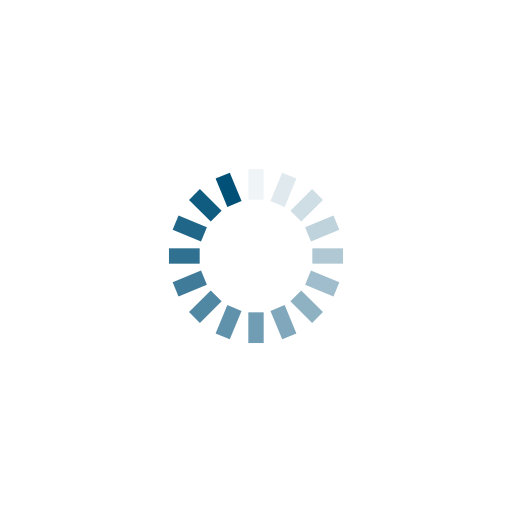
t = 0.00 s
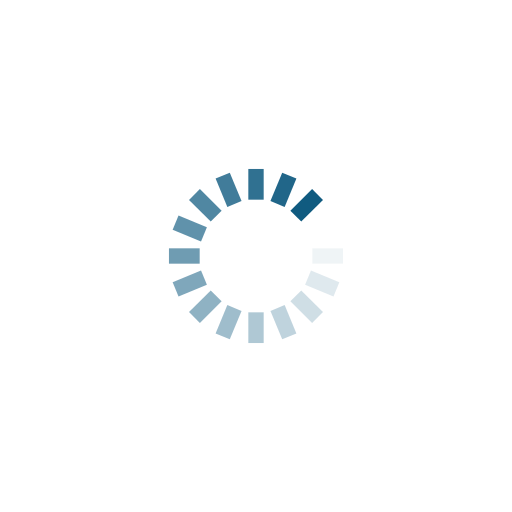
t = 0.33 s
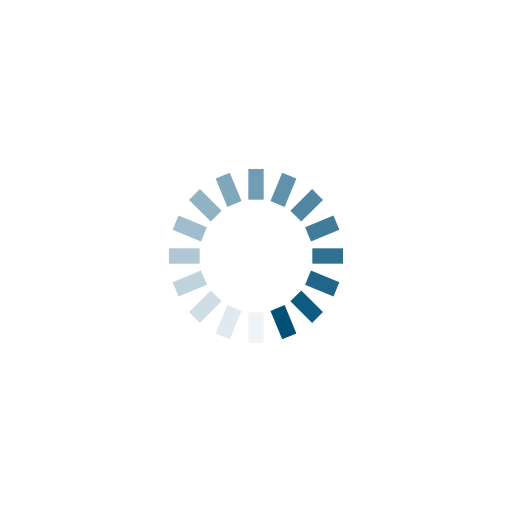
t = 0.67 s
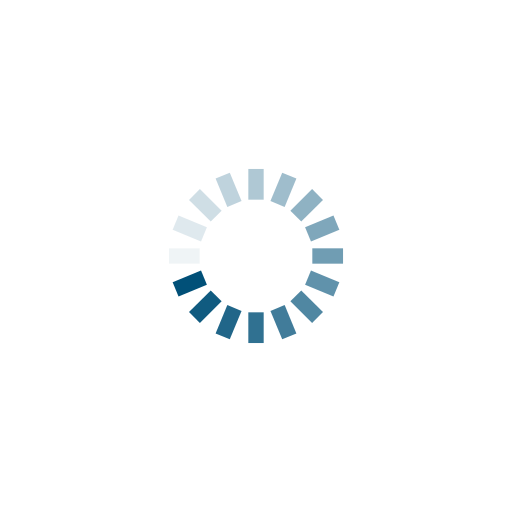
t = 1.00 s

The animated SVG that drew these frames (rendered in a browser with its animation timeline set to each time). Animation: 16 SMIL elements (animate=16); one cycle of 1.33 s, repeats indefinitely.

<?xml version="1.0" encoding="utf-8"?>
<svg xmlns="http://www.w3.org/2000/svg" xmlns:xlink="http://www.w3.org/1999/xlink" style="margin: auto; background: none; display: block; shape-rendering: auto;" width="207px" height="207px" viewBox="0 0 100 100" preserveAspectRatio="xMidYMid">
<g transform="rotate(0 50 50)">
  <rect x="48.5" y="33" rx="0" ry="0" width="3" height="6" fill="#015078">
    <animate attributeName="opacity" values="1;0" keyTimes="0;1" dur="1.333333333333333s" begin="-1.2499999999999998s" repeatCount="indefinite"></animate>
  </rect>
</g><g transform="rotate(22.5 50 50)">
  <rect x="48.5" y="33" rx="0" ry="0" width="3" height="6" fill="#015078">
    <animate attributeName="opacity" values="1;0" keyTimes="0;1" dur="1.333333333333333s" begin="-1.1666666666666665s" repeatCount="indefinite"></animate>
  </rect>
</g><g transform="rotate(45 50 50)">
  <rect x="48.5" y="33" rx="0" ry="0" width="3" height="6" fill="#015078">
    <animate attributeName="opacity" values="1;0" keyTimes="0;1" dur="1.333333333333333s" begin="-1.0833333333333333s" repeatCount="indefinite"></animate>
  </rect>
</g><g transform="rotate(67.5 50 50)">
  <rect x="48.5" y="33" rx="0" ry="0" width="3" height="6" fill="#015078">
    <animate attributeName="opacity" values="1;0" keyTimes="0;1" dur="1.333333333333333s" begin="-0.9999999999999999s" repeatCount="indefinite"></animate>
  </rect>
</g><g transform="rotate(90 50 50)">
  <rect x="48.5" y="33" rx="0" ry="0" width="3" height="6" fill="#015078">
    <animate attributeName="opacity" values="1;0" keyTimes="0;1" dur="1.333333333333333s" begin="-0.9166666666666665s" repeatCount="indefinite"></animate>
  </rect>
</g><g transform="rotate(112.5 50 50)">
  <rect x="48.5" y="33" rx="0" ry="0" width="3" height="6" fill="#015078">
    <animate attributeName="opacity" values="1;0" keyTimes="0;1" dur="1.333333333333333s" begin="-0.8333333333333333s" repeatCount="indefinite"></animate>
  </rect>
</g><g transform="rotate(135 50 50)">
  <rect x="48.5" y="33" rx="0" ry="0" width="3" height="6" fill="#015078">
    <animate attributeName="opacity" values="1;0" keyTimes="0;1" dur="1.333333333333333s" begin="-0.7499999999999999s" repeatCount="indefinite"></animate>
  </rect>
</g><g transform="rotate(157.5 50 50)">
  <rect x="48.5" y="33" rx="0" ry="0" width="3" height="6" fill="#015078">
    <animate attributeName="opacity" values="1;0" keyTimes="0;1" dur="1.333333333333333s" begin="-0.6666666666666665s" repeatCount="indefinite"></animate>
  </rect>
</g><g transform="rotate(180 50 50)">
  <rect x="48.5" y="33" rx="0" ry="0" width="3" height="6" fill="#015078">
    <animate attributeName="opacity" values="1;0" keyTimes="0;1" dur="1.333333333333333s" begin="-0.5833333333333333s" repeatCount="indefinite"></animate>
  </rect>
</g><g transform="rotate(202.5 50 50)">
  <rect x="48.5" y="33" rx="0" ry="0" width="3" height="6" fill="#015078">
    <animate attributeName="opacity" values="1;0" keyTimes="0;1" dur="1.333333333333333s" begin="-0.49999999999999994s" repeatCount="indefinite"></animate>
  </rect>
</g><g transform="rotate(225 50 50)">
  <rect x="48.5" y="33" rx="0" ry="0" width="3" height="6" fill="#015078">
    <animate attributeName="opacity" values="1;0" keyTimes="0;1" dur="1.333333333333333s" begin="-0.41666666666666663s" repeatCount="indefinite"></animate>
  </rect>
</g><g transform="rotate(247.5 50 50)">
  <rect x="48.5" y="33" rx="0" ry="0" width="3" height="6" fill="#015078">
    <animate attributeName="opacity" values="1;0" keyTimes="0;1" dur="1.333333333333333s" begin="-0.33333333333333326s" repeatCount="indefinite"></animate>
  </rect>
</g><g transform="rotate(270 50 50)">
  <rect x="48.5" y="33" rx="0" ry="0" width="3" height="6" fill="#015078">
    <animate attributeName="opacity" values="1;0" keyTimes="0;1" dur="1.333333333333333s" begin="-0.24999999999999997s" repeatCount="indefinite"></animate>
  </rect>
</g><g transform="rotate(292.5 50 50)">
  <rect x="48.5" y="33" rx="0" ry="0" width="3" height="6" fill="#015078">
    <animate attributeName="opacity" values="1;0" keyTimes="0;1" dur="1.333333333333333s" begin="-0.16666666666666663s" repeatCount="indefinite"></animate>
  </rect>
</g><g transform="rotate(315 50 50)">
  <rect x="48.5" y="33" rx="0" ry="0" width="3" height="6" fill="#015078">
    <animate attributeName="opacity" values="1;0" keyTimes="0;1" dur="1.333333333333333s" begin="-0.08333333333333331s" repeatCount="indefinite"></animate>
  </rect>
</g><g transform="rotate(337.5 50 50)">
  <rect x="48.5" y="33" rx="0" ry="0" width="3" height="6" fill="#015078">
    <animate attributeName="opacity" values="1;0" keyTimes="0;1" dur="1.333333333333333s" begin="0s" repeatCount="indefinite"></animate>
  </rect>
</g>
<!-- [ldio] generated by https://loading.io/ --></svg>
